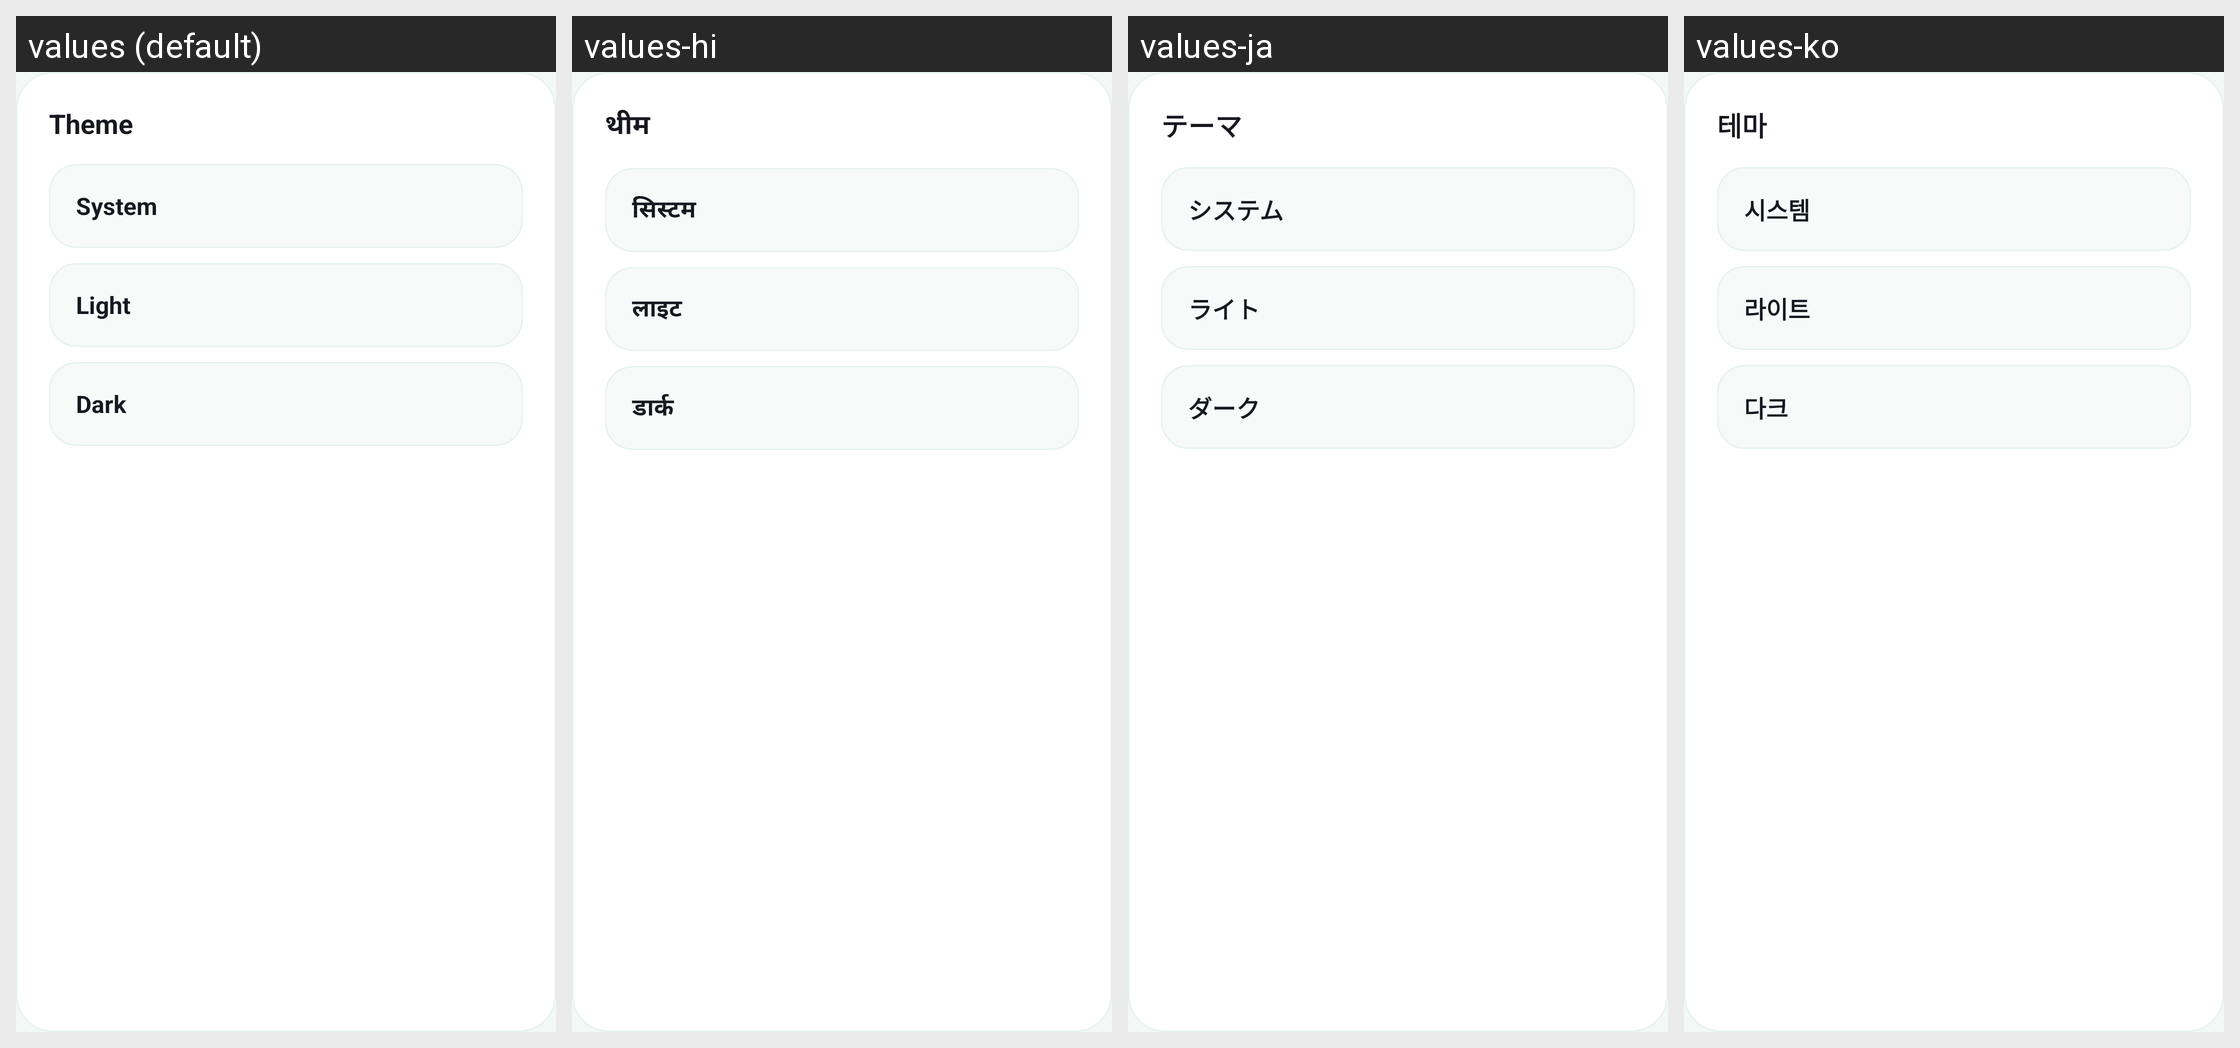

Locale-by-locale string values for the Android screen shown in this grid:
Android screen res/layout/dialog_theme.xml rendered under 4 locales, left to right: values (default), values-hi, values-ja, values-ko. Device: Nexus 5 (rendered at 1080×1920; each locale shown at half size, 540×960, under a caption strip naming it); theme Theme.HairStyleAI.
Other locales in the repository, not shown: values-de, values-es, values-fr, values-in, values-pt, values-vi, values-zh.
Strings drawn on this screen, with the default value and each locale's value (text and hints the layout hard-codes, and strings that could not be matched under every locale, appear in the picture but are not listed):

settings_theme
  values: Theme
  values-hi: थीम
  values-ja: テーマ
  values-ko: 테마

theme_system
  values: System
  values-hi: सिस्टम
  values-ja: システム
  values-ko: 시스템

theme_light
  values: Light
  values-hi: लाइट
  values-ja: ライト
  values-ko: 라이트

theme_dark
  values: Dark
  values-hi: डार्क
  values-ja: ダーク
  values-ko: 다크
